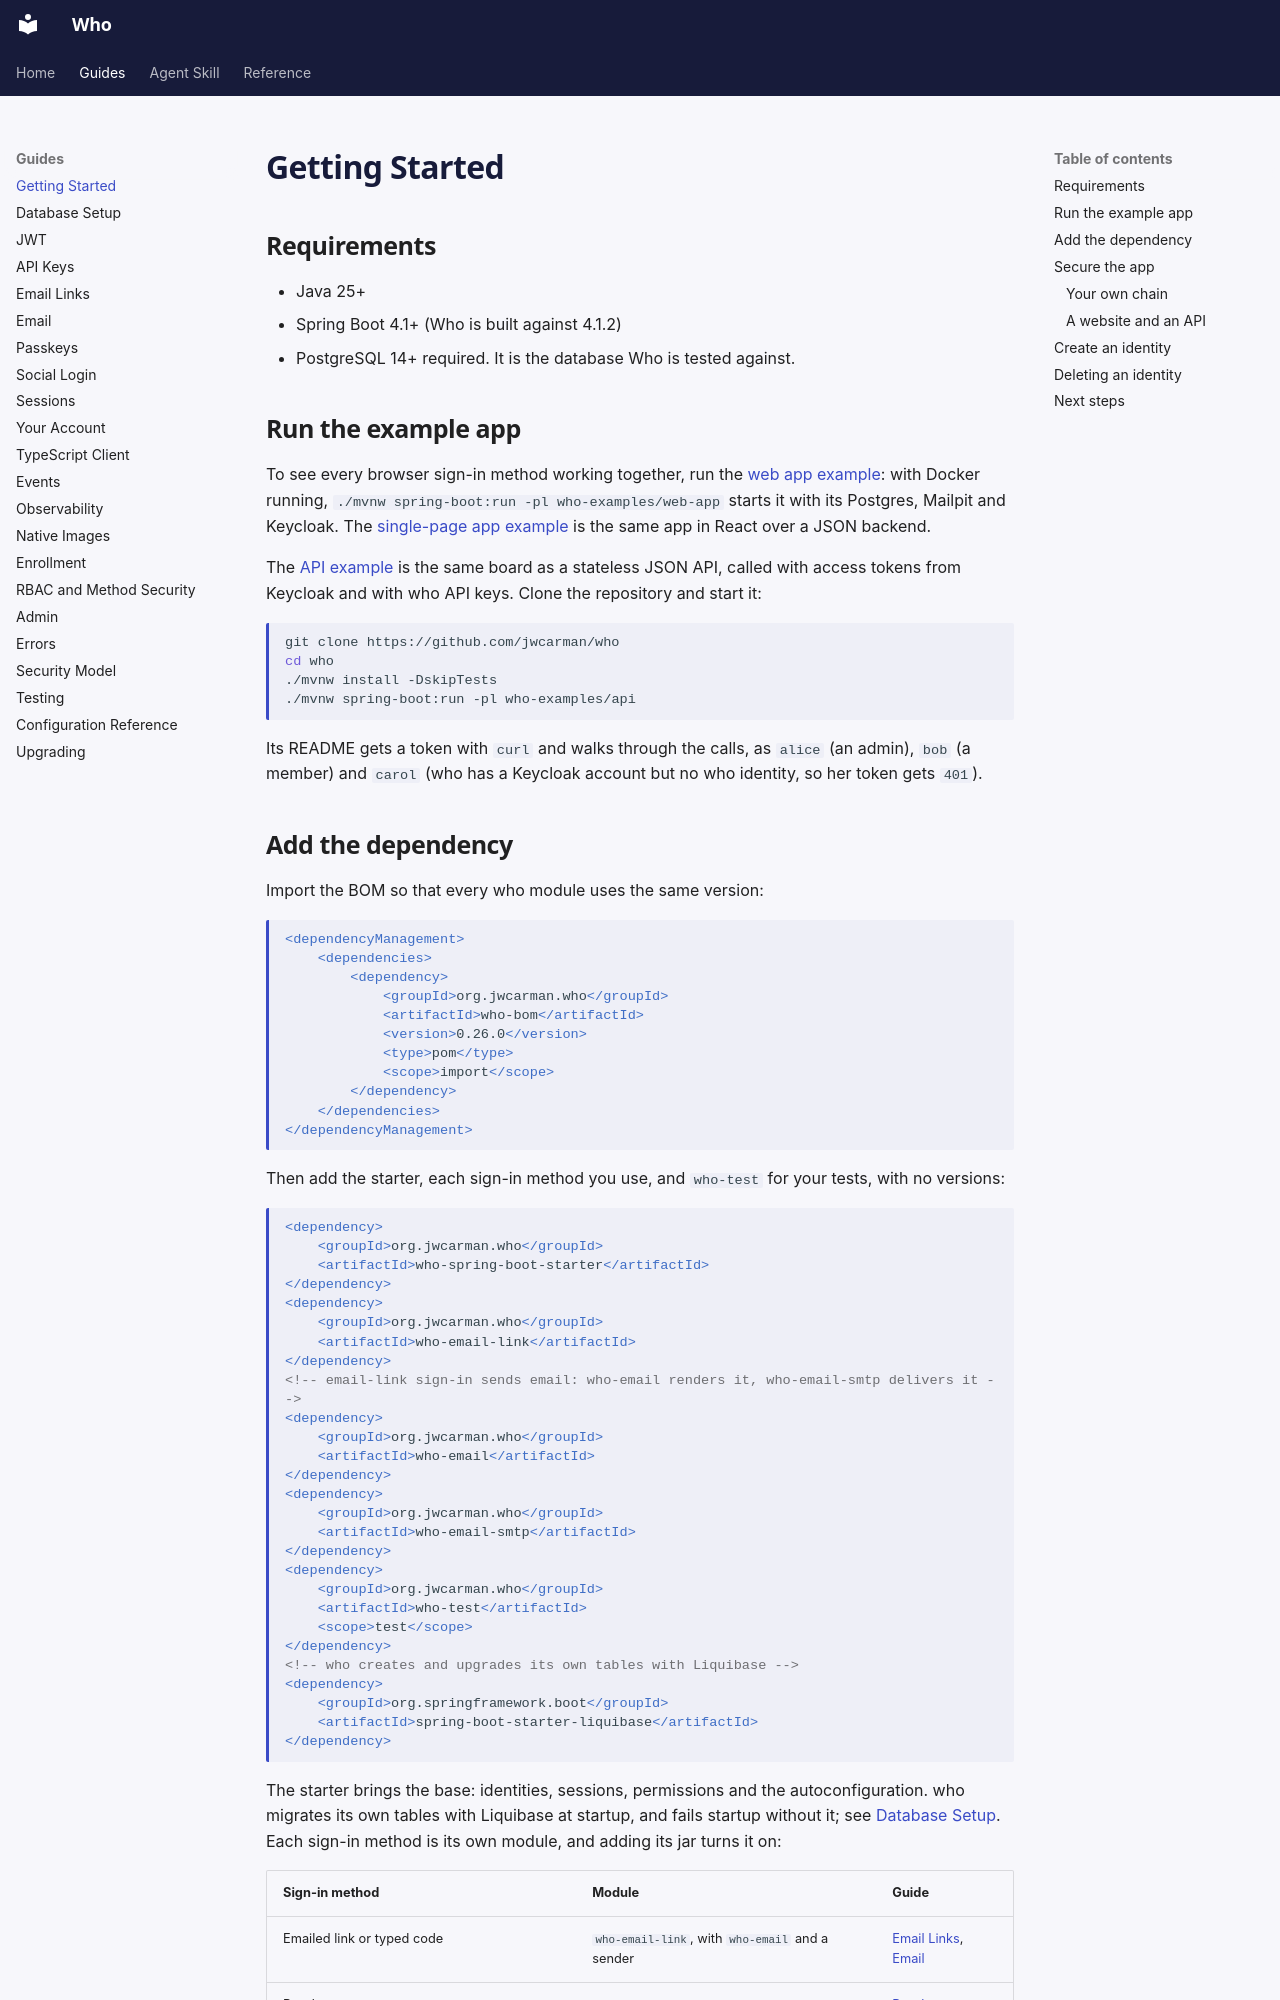

repository: jwcarman/who · page: guides/getting-started/index.html · generator: mkdocs

# Getting Started

## Requirements

- Java 25+
- Spring Boot 4.1+ (Who is built against 4.1.2)
- PostgreSQL 14+ required. It is the database Who is tested against.

## Run the example app

To see every browser sign-in method working together, run the
[web app example](https://github.com/jwcarman/who/tree/main/who-examples/web-app): with Docker
running, `./mvnw spring-boot:run -pl who-examples/web-app` starts it with its Postgres, Mailpit and
Keycloak. The [single-page app example](https://github.com/jwcarman/who/tree/main/who-examples/spa)
is the same app in React over a JSON backend.

The [API example](https://github.com/jwcarman/who/tree/main/who-examples/api) is the same board
as a stateless JSON API, called with access tokens from Keycloak and with who API keys. Clone the
repository and start it:

```bash
git clone https://github.com/jwcarman/who
cd who
./mvnw install -DskipTests
./mvnw spring-boot:run -pl who-examples/api
```

Its README gets a token with `curl` and walks through the calls, as `alice` (an admin), `bob` (a
member) and `carol` (who has a Keycloak account but no who identity, so her token gets `401`).
